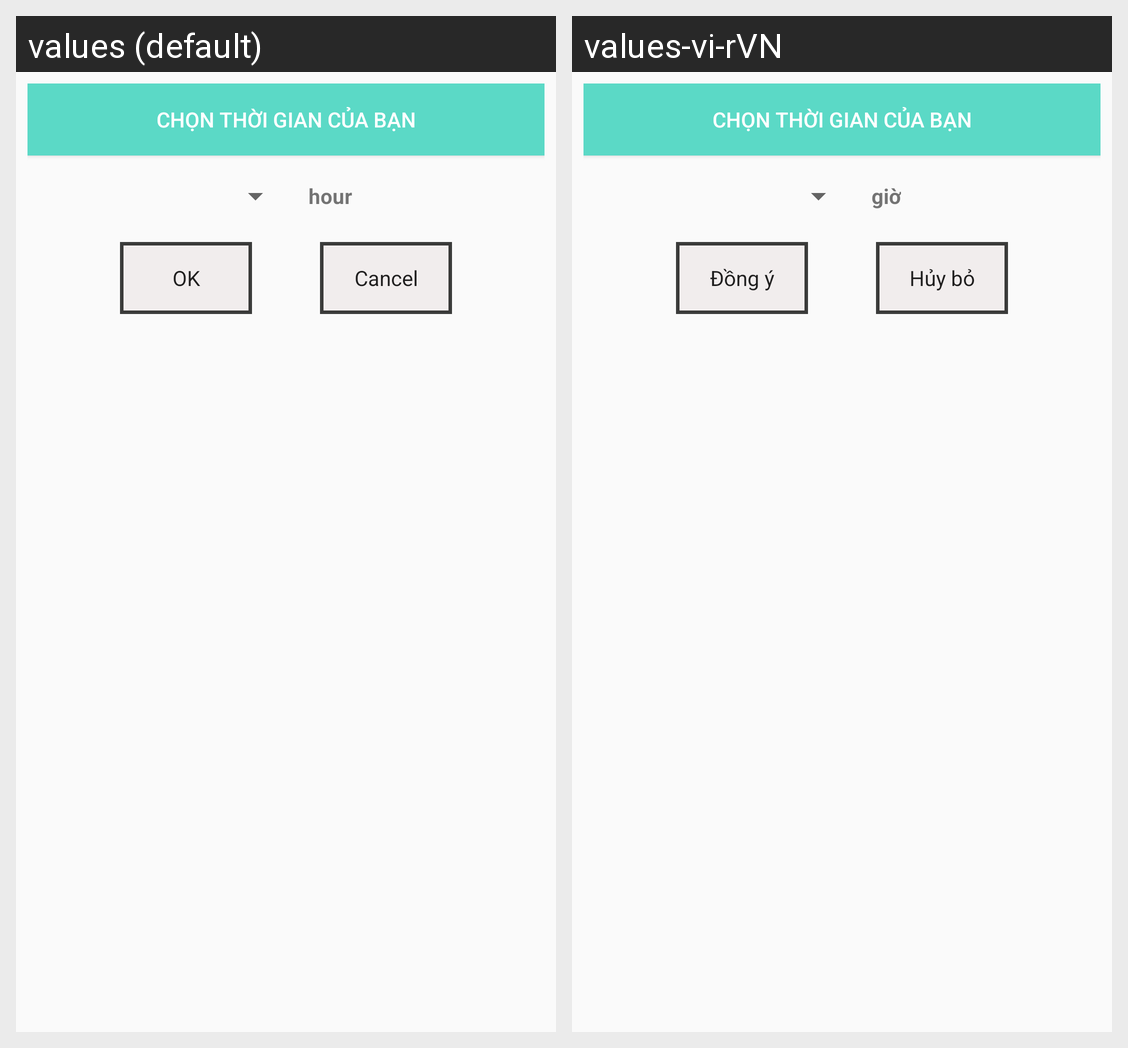

This grid shows one Android layout under two languages. Give, for every string resource on the screen, its name, the default text and each shown locale's text.
Android screen res/layout/dialog_custom_choose_time.xml rendered under 2 locales, left to right: values (default), values-vi-rVN. Device: Nexus 5 (rendered at 1080×1920; each locale shown at half size, 540×960, under a caption strip naming it); theme AppTheme.
Strings drawn on this screen, with the default value and each locale's value (text and hints the layout hard-codes, and strings that could not be matched under every locale, appear in the picture but are not listed):

msg_choose_time
  values: Chọn thời gian của bạn
  values-vi-rVN: Chọn thời gian của bạn  [not translated; the default value is used]

msg_hour
  values: hour
  values-vi-rVN: giờ

action_ok
  values: OK
  values-vi-rVN: Đồng ý

action_cancel
  values: Cancel
  values-vi-rVN: Hủy bỏ
